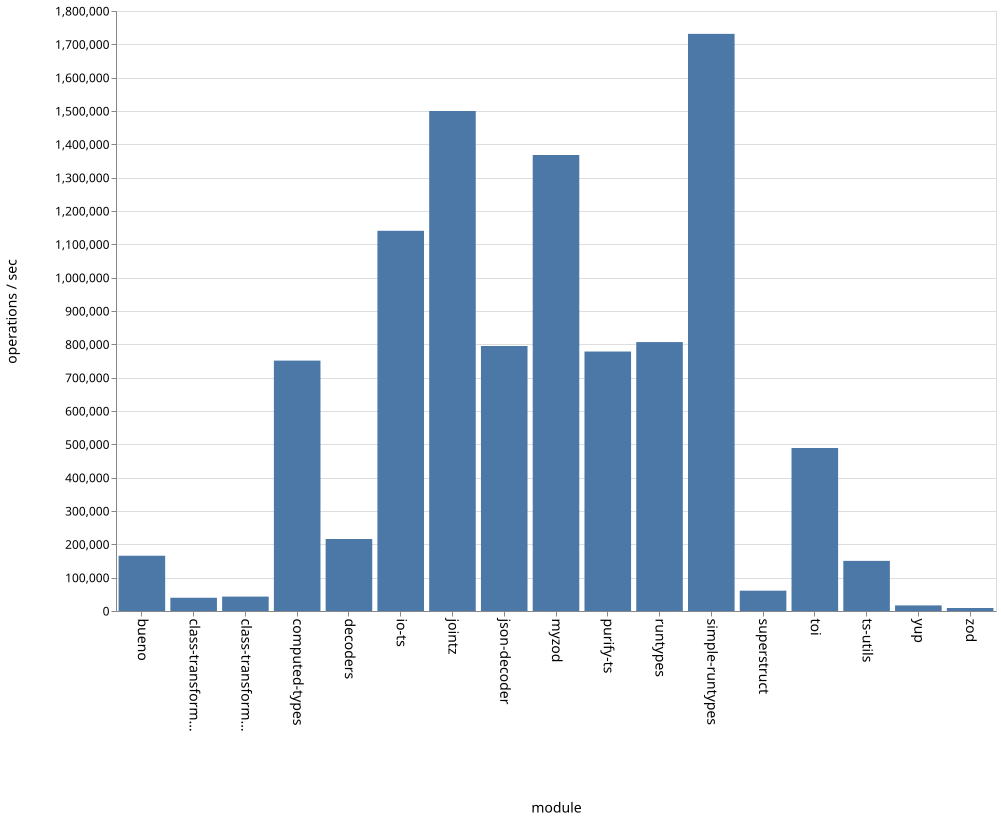

Values plotted in this chart, from the file beside it:
name, ops
bueno, 165761
class-transformer-validator-async, 39748
class-transformer-validator-sync, 43221
computed-types, 751214
decoders, 215903
io-ts, 1140618
jointz, 1499970
json-decoder, 794991
myzod, 1367944
purify-ts, 778318
runtypes, 806724
simple-runtypes, 1731398
superstruct, 60970
toi, 489017
ts-utils, 150490
yup, 16819
zod, 9051
